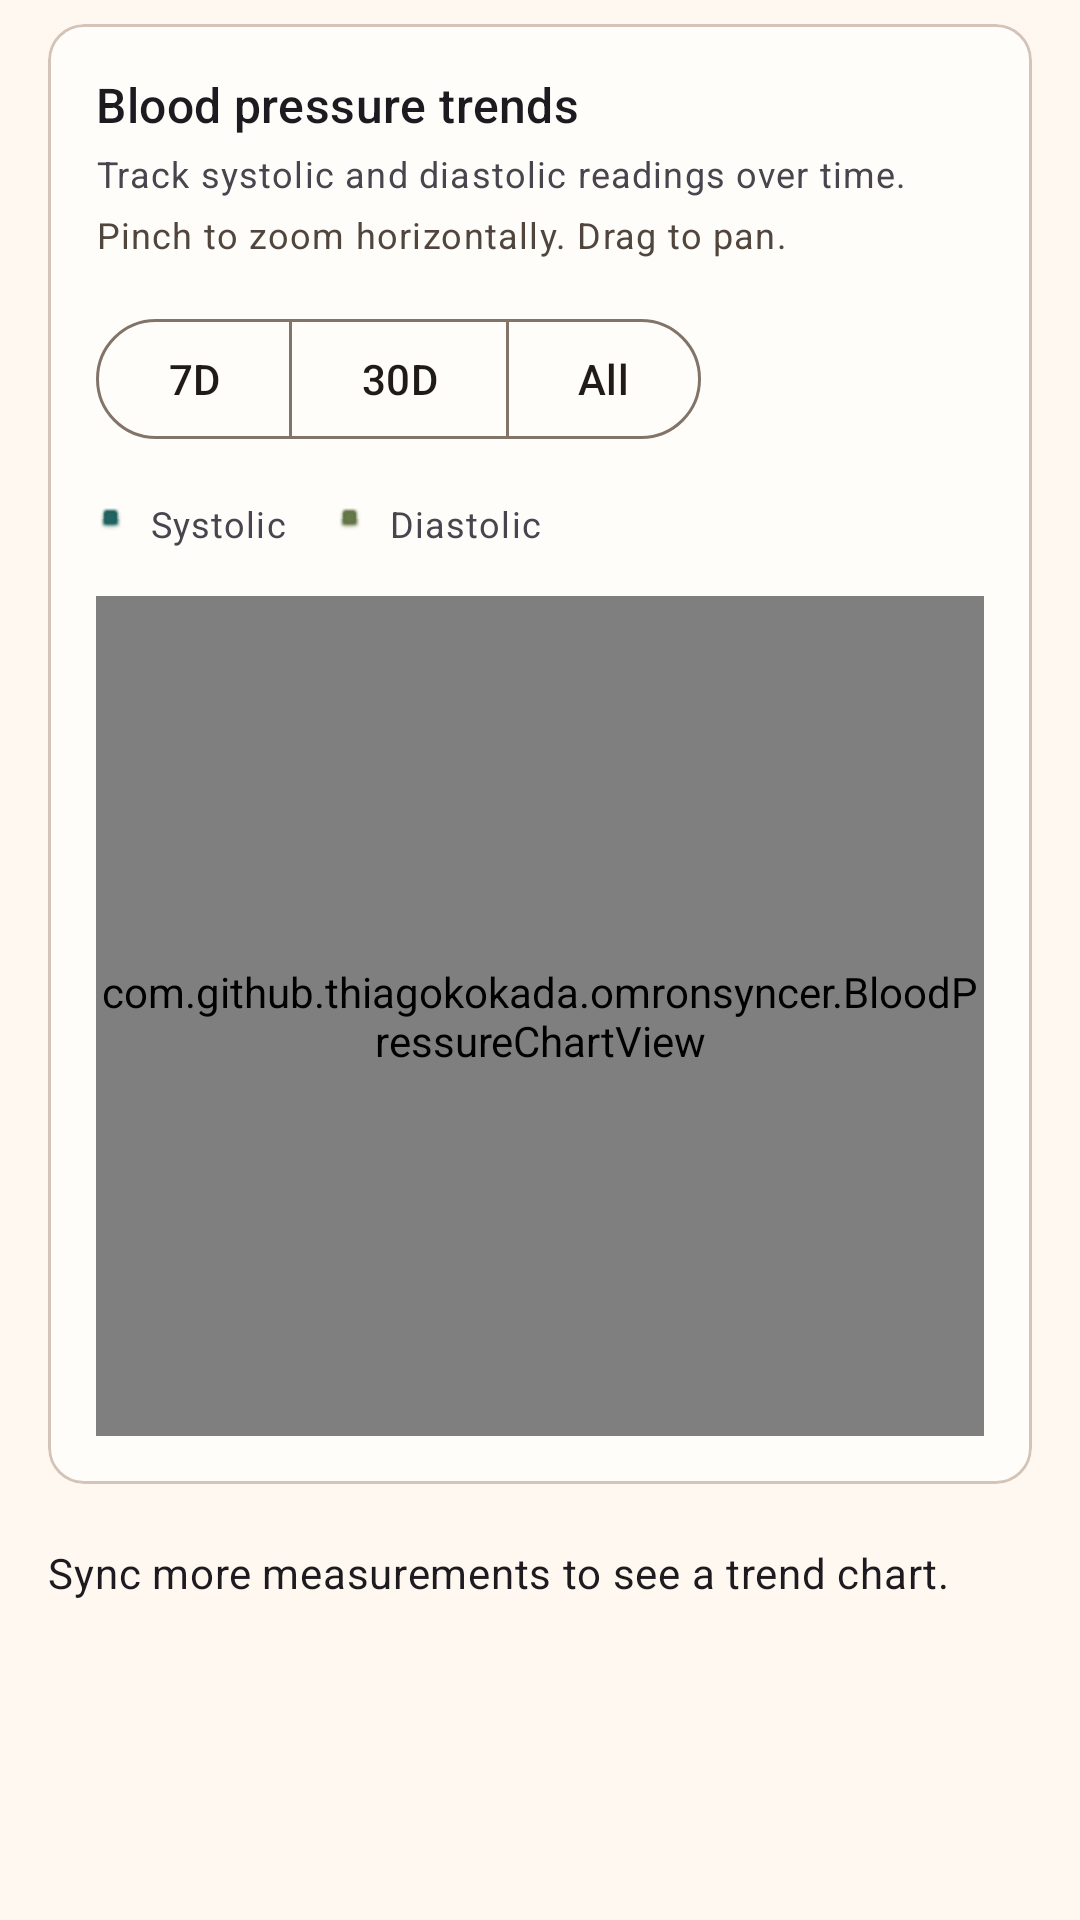

The Android layout XML behind this screen, and the referenced resources:
<!-- AndroidManifest.xml: application theme Theme.OmSyncer -->
<!-- res/layout/fragment_trends.xml -->
<?xml version="1.0" encoding="utf-8"?>
<ScrollView xmlns:android="http://schemas.android.com/apk/res/android"
    xmlns:app="http://schemas.android.com/apk/res-auto"
    xmlns:tools="http://schemas.android.com/tools"
    android:layout_width="match_parent"
    android:layout_height="match_parent"
    android:fillViewport="true">

    <LinearLayout
        android:layout_width="match_parent"
        android:layout_height="wrap_content"
        android:orientation="vertical"
        android:paddingHorizontal="16dp"
        android:paddingBottom="16dp">

        <com.google.android.material.card.MaterialCardView
            android:id="@+id/chart_card"
            android:layout_width="match_parent"
            android:layout_height="wrap_content"
            android:layout_marginTop="8dp"
            app:cardBackgroundColor="?attr/colorSurface">

            <LinearLayout
                android:layout_width="match_parent"
                android:layout_height="wrap_content"
                android:orientation="vertical"
                android:padding="16dp">

                <TextView
                    android:layout_width="wrap_content"
                    android:layout_height="wrap_content"
                    android:text="@string/trends_chart_title"
                    android:textAppearance="?attr/textAppearanceTitleMedium" />

                <TextView
                    android:layout_width="match_parent"
                    android:layout_height="wrap_content"
                    android:layout_marginTop="4dp"
                    android:text="@string/trends_chart_body"
                    android:textAppearance="?attr/textAppearanceBodySmall" />

                <TextView
                    android:layout_width="match_parent"
                    android:layout_height="wrap_content"
                    android:layout_marginTop="4dp"
                    android:text="@string/trends_chart_zoom_hint"
                    android:textAppearance="?attr/textAppearanceBodySmall"
                    android:textColor="?attr/colorOnSurfaceVariant" />

                <com.google.android.material.button.MaterialButtonToggleGroup
                    android:id="@+id/range_toggle"
                    android:layout_width="wrap_content"
                    android:layout_height="wrap_content"
                    android:layout_marginTop="16dp"
                    app:singleSelection="true">

                    <com.google.android.material.button.MaterialButton
                        android:id="@+id/range_seven_days"
                        style="@style/Widget.Material3.Button.OutlinedButton"
                        android:layout_width="wrap_content"
                        android:layout_height="wrap_content"
                        android:minWidth="0dp"
                        android:text="@string/trends_range_7d" />

                    <com.google.android.material.button.MaterialButton
                        android:id="@+id/range_thirty_days"
                        style="@style/Widget.Material3.Button.OutlinedButton"
                        android:layout_width="wrap_content"
                        android:layout_height="wrap_content"
                        android:minWidth="0dp"
                        android:text="@string/trends_range_30d" />

                    <com.google.android.material.button.MaterialButton
                        android:id="@+id/range_all"
                        style="@style/Widget.Material3.Button.OutlinedButton"
                        android:layout_width="wrap_content"
                        android:layout_height="wrap_content"
                        android:minWidth="0dp"
                        android:text="@string/trends_range_all" />
                </com.google.android.material.button.MaterialButtonToggleGroup>

                <LinearLayout
                    android:layout_width="wrap_content"
                    android:layout_height="wrap_content"
                    android:layout_marginTop="16dp"
                    android:gravity="center_vertical"
                    android:orientation="horizontal">

                    <View
                        android:layout_width="10dp"
                        android:layout_height="10dp"
                        android:backgroundTint="?attr/colorPrimary"
                        android:background="@android:drawable/btn_default_small" />

                    <TextView
                        android:layout_width="wrap_content"
                        android:layout_height="wrap_content"
                        android:layout_marginStart="8dp"
                        android:text="@string/trends_systolic_legend"
                        android:textAppearance="?attr/textAppearanceBodySmall" />

                    <View
                        android:layout_width="10dp"
                        android:layout_height="10dp"
                        android:layout_marginStart="16dp"
                        android:backgroundTint="?attr/colorTertiary"
                        android:background="@android:drawable/btn_default_small" />

                    <TextView
                        android:layout_width="wrap_content"
                        android:layout_height="wrap_content"
                        android:layout_marginStart="8dp"
                        android:text="@string/trends_diastolic_legend"
                        android:textAppearance="?attr/textAppearanceBodySmall" />
                </LinearLayout>

                <com.github.thiagokokada.omronsyncer.BloodPressureChartView
                    android:id="@+id/chart_view"
                    android:layout_width="match_parent"
                    android:layout_height="280dp"
                    android:layout_marginTop="16dp"
                    android:paddingTop="8dp"
                    android:paddingBottom="8dp" />

                <com.google.android.material.card.MaterialCardView
                    android:id="@+id/selected_reading_card"
                    android:layout_width="match_parent"
                    android:layout_height="wrap_content"
                    android:layout_marginTop="16dp"
                    android:visibility="gone"
                    app:cardBackgroundColor="?attr/colorSurfaceContainerHighest">

                    <LinearLayout
                        android:layout_width="match_parent"
                        android:layout_height="wrap_content"
                        android:orientation="vertical"
                        android:padding="16dp">

                        <TextView
                            android:layout_width="wrap_content"
                            android:layout_height="wrap_content"
                            android:text="@string/trends_selected_reading_title"
                            android:textAppearance="?attr/textAppearanceTitleSmall" />

                        <TextView
                            android:id="@+id/selected_reading_time"
                            android:layout_width="match_parent"
                            android:layout_height="wrap_content"
                            android:layout_marginTop="8dp"
                            android:textAppearance="?attr/textAppearanceBodyMedium"
                            tools:text="2026-03-08 18:22" />

                        <TextView
                            android:id="@+id/selected_reading_summary"
                            android:layout_width="match_parent"
                            android:layout_height="wrap_content"
                            android:layout_marginTop="4dp"
                            android:textAppearance="?attr/textAppearanceBodySmall"
                            tools:text="Mean 122/81, pulse 65 across 3 readings" />

                        <TextView
                            android:id="@+id/selected_reading_values"
                            android:layout_width="match_parent"
                            android:layout_height="wrap_content"
                            android:layout_marginTop="8dp"
                            android:textAppearance="?attr/textAppearanceBodySmall"
                            tools:text="08:15 - 120/80, pulse 64, flags -&#10;18:20 - 124/82, pulse 66, flags IHB" />
                    </LinearLayout>
                </com.google.android.material.card.MaterialCardView>
            </LinearLayout>
        </com.google.android.material.card.MaterialCardView>

        <TextView
            android:id="@+id/empty_state"
            android:layout_width="match_parent"
            android:layout_height="wrap_content"
            android:layout_marginTop="20dp"
            android:text="@string/trends_empty_state"
            android:textAppearance="?attr/textAppearanceBodyMedium"
            tools:text="Sync more measurements to see a trend chart." />
    </LinearLayout>
</ScrollView>
<!-- resources referenced by this layout -->
<resources>
  <string name="trends_chart_body">Track systolic and diastolic readings over time.</string>
  <string name="trends_chart_title">Blood pressure trends</string>
  <string name="trends_chart_zoom_hint">Pinch to zoom horizontally. Drag to pan.</string>
  <string name="trends_diastolic_legend">Diastolic</string>
  <string name="trends_empty_state">Sync more measurements to see a trend chart.</string>
  <string name="trends_range_30d">30D</string>
  <string name="trends_range_7d">7D</string>
  <string name="trends_range_all">All</string>
  <string name="trends_selected_reading_title">Selected values</string>
  <string name="trends_systolic_legend">Systolic</string>
  <style name="Theme.OmSyncer" parent="Base.Theme.OmSyncer" />
  <style name="Base.Theme.OmSyncer" parent="Theme.Material3.DayNight.NoActionBar">
          <item name="colorPrimary">@color/om_primary</item>
          <item name="colorOnPrimary">@color/om_on_primary</item>
          <item name="colorPrimaryContainer">@color/om_primary_container</item>
          <item name="colorOnPrimaryContainer">@color/om_on_primary_container</item>
          <item name="colorSecondary">@color/om_secondary</item>
          <item name="colorOnSecondary">@color/om_on_secondary</item>
          <item name="colorSecondaryContainer">@color/om_secondary_container</item>
          <item name="colorOnSecondaryContainer">@color/om_on_secondary_container</item>
          <item name="colorTertiary">@color/om_tertiary</item>
          <item name="colorOnTertiary">@color/om_on_tertiary</item>
          <item name="colorSurface">@color/om_surface</item>
          <item name="colorOnSurface">@color/om_on_surface</item>
          <item name="colorSurfaceVariant">@color/om_surface_variant</item>
          <item name="colorOnSurfaceVariant">@color/om_on_surface_variant</item>
          <item name="colorOutline">@color/om_outline</item>
          <item name="colorOutlineVariant">@color/om_outline_variant</item>
          <item name="colorSurfaceContainerHighest">@color/om_surface_container_highest</item>
          <item name="android:colorBackground">@color/om_background</item>
          <item name="colorOnBackground">@color/om_on_background</item>
      </style>
  <color name="om_primary">#175C59</color>
  <color name="om_on_primary">#FFFFFF</color>
  <color name="om_primary_container">#BEEAE2</color>
  <color name="om_on_primary_container">#00201E</color>
  <color name="om_secondary">#C26A4A</color>
  <color name="om_on_secondary">#FFFFFF</color>
  <color name="om_secondary_container">#FFD9CB</color>
  <color name="om_on_secondary_container">#3F1200</color>
  <color name="om_tertiary">#5D7142</color>
  <color name="om_on_tertiary">#FFFFFF</color>
  <color name="om_surface">#FFFDF9</color>
  <color name="om_on_surface">#201B17</color>
  <color name="om_surface_variant">#EAE0D6</color>
  <color name="om_on_surface_variant">#50463D</color>
  <color name="om_outline">#83746A</color>
  <color name="om_outline_variant">#D4C4B8</color>
  <color name="om_surface_container_highest">#F2E8DE</color>
  <color name="om_background">#FFF8F0</color>
  <color name="om_on_background">#211A14</color>
</resources>
